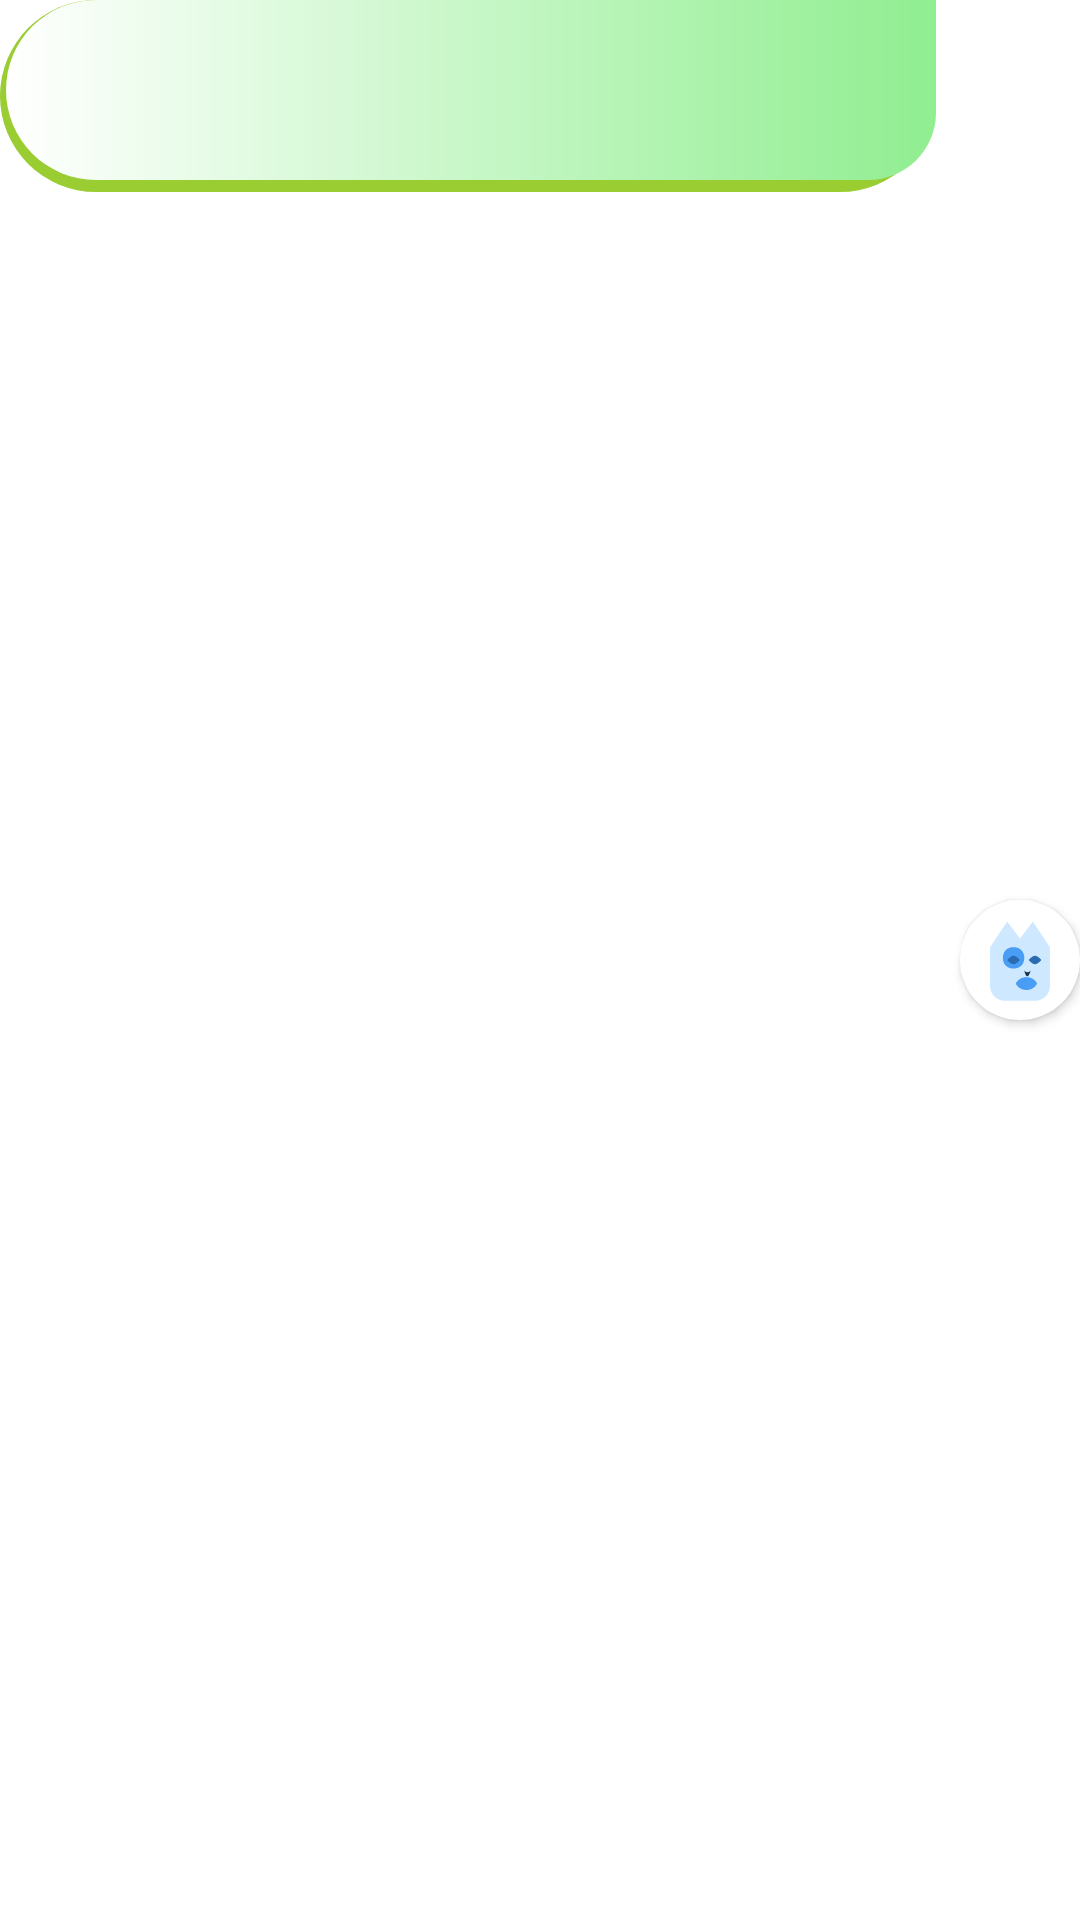

Reconstruct the res/layout file that produces this screen, plus the resources it refers to.
<!-- AndroidManifest.xml: application theme Theme.ChatApp -->
<!-- res/layout/sender_message_layout.xml -->
<?xml version="1.0" encoding="utf-8"?>
<LinearLayout xmlns:android="http://schemas.android.com/apk/res/android"
    xmlns:card_view="http://schemas.android.com/apk/res-auto"
    android:layout_width="match_parent"
    android:layout_height="wrap_content"
    xmlns:app="http://schemas.android.com/apk/res-auto"
    android:layout_marginHorizontal="8dp"
    android:layout_marginTop="6dp"
    android:gravity="end"
    android:orientation="horizontal">

    <LinearLayout
        android:layout_width="0dp"
        android:layout_height="wrap_content"
        android:layout_weight="1"
        android:layout_marginEnd="8dp"
        android:background="@drawable/sender_message_style"
        android:orientation="vertical"
        android:paddingHorizontal="12dp"
        android:paddingVertical="10dp">

        <LinearLayout
            android:layout_width="match_parent"
            android:layout_height="wrap_content"
            android:orientation="horizontal">

            <TextView
                android:id="@+id/sender_username"
                android:layout_width="0dp"
                android:layout_height="wrap_content"
                android:layout_weight="1"
                android:textColor="@android:color/white"
                android:textSize="13sp"
                android:textStyle="bold" />

            <TextView
                android:id="@+id/sender_time"
                android:layout_width="wrap_content"
                android:layout_height="wrap_content"
                android:textColor="@android:color/white"
                android:textSize="11sp" />
        </LinearLayout>

        <TextView
            android:id="@+id/sender_text"
            android:layout_width="wrap_content"
            android:layout_height="wrap_content"
            android:layout_marginTop="6dp"
            android:textColor="@android:color/white"
            android:textSize="15sp" />

        <ImageView
            android:id="@+id/sender_media_image"
            android:layout_width="220dp"
            android:layout_height="220dp"
            android:layout_marginTop="8dp"
            android:adjustViewBounds="true"
            android:contentDescription="@string/attach_image"
            android:scaleType="centerCrop"
            android:visibility="gone" />

        <LinearLayout
            android:id="@+id/sender_voice_layout"
            android:layout_width="match_parent"
            android:layout_height="wrap_content"
            android:layout_marginTop="8dp"
            android:background="@drawable/bg_voice_chip_sender"
            android:gravity="center_vertical"
            android:orientation="vertical"
            android:paddingHorizontal="10dp"
            android:paddingVertical="6dp"
            android:visibility="gone">

            <LinearLayout
                android:layout_width="match_parent"
                android:layout_height="wrap_content"
                android:gravity="center_vertical"
                android:orientation="horizontal">

                <ImageButton
                    android:id="@+id/sender_voice_play"
                    android:layout_width="28dp"
                    android:layout_height="28dp"
                    android:background="@android:color/transparent"
                    android:contentDescription="@string/record_voice"
                    android:src="@android:drawable/ic_media_play"
                    app:tint="@android:color/white" />

                <TextView
                    android:id="@+id/sender_voice_elapsed"
                    android:layout_width="wrap_content"
                    android:layout_height="wrap_content"
                    android:layout_marginStart="8dp"
                    android:text="0:00"
                    android:textColor="@android:color/white"
                    android:textSize="12sp"
                    android:textStyle="bold" />

                <TextView
                    android:layout_width="wrap_content"
                    android:layout_height="wrap_content"
                    android:layout_marginHorizontal="2dp"
                    android:text="/"
                    android:textColor="@android:color/white"
                    android:textSize="12sp"
                    android:textStyle="bold" />

                <TextView
                    android:id="@+id/sender_voice_duration"
                    android:layout_width="wrap_content"
                    android:layout_height="wrap_content"
                    android:text="0:00"
                    android:textColor="@android:color/white"
                    android:textSize="12sp"
                    android:textStyle="bold" />
            </LinearLayout>

            <ProgressBar
                android:id="@+id/sender_voice_progress"
                style="@android:style/Widget.ProgressBar.Horizontal"
                android:layout_width="match_parent"
                android:layout_height="8dp"
                android:layout_marginTop="6dp"
                android:max="1000"
                android:progress="0"
                android:progressBackgroundTint="#55FFFFFF"
                android:progressTint="@android:color/white" />
        </LinearLayout>
    </LinearLayout>

    <androidx.cardview.widget.CardView
        android:layout_width="40dp"
        android:layout_height="40dp"
        android:layout_gravity="center_vertical"
        card_view:cardCornerRadius="20dp">

        <ImageView
            android:id="@+id/sender_image"
            android:layout_width="40dp"
            android:layout_height="40dp"
            android:contentDescription="Sender avatar"
            android:src="@drawable/ic_avatar_cat_pastel" />
    </androidx.cardview.widget.CardView>
</LinearLayout>
<!-- resources referenced by this layout -->
<resources>
  <!-- drawable bg_voice_chip_sender (drawable) -->
  <?xml version="1.0" encoding="utf-8"?>
  <shape xmlns:android="http://schemas.android.com/apk/res/android"
      android:shape="rectangle">
      <solid android:color="#335A8ED8" />
      <corners android:radius="14dp" />
  </shape>
  <!-- drawable ic_avatar_cat_pastel (drawable) -->
  <?xml version="1.0" encoding="utf-8"?>
  <vector xmlns:android="http://schemas.android.com/apk/res/android"
      android:width="56dp"
      android:height="56dp"
      android:viewportWidth="56"
      android:viewportHeight="56">
  
      <path
          android:fillColor="@color/pastel_blue_200"
          android:pathData="M14,22 L22,10 L28,18 L34,10 L42,22 L42,40 C42,44 39,47 35,47 L21,47 C17,47 14,44 14,40 Z" />
  
      <path
          android:fillColor="@color/pastel_blue_500"
          android:pathData="M20,27 C20,24 22,22 25,22 C28,22 30,24 30,27 C30,30 28,32 25,32 C22,32 20,30 20,27 Z" />
  
      <path
          android:fillColor="@color/pastel_blue_500"
          android:pathData="M26,39 C27,37 29,36 31,36 C33,36 35,37 36,39 C35,41 33,42 31,42 C29,42 27,41 26,39 Z" />
  
      <path
          android:fillColor="@color/pastel_blue_700"
          android:pathData="M22,28 C23,27 24,26 25,26 C26,26 27,27 28,28 C27,29 26,30 25,30 C24,30 23,29 22,28 Z" />
  
      <path
          android:fillColor="@color/pastel_blue_700"
          android:pathData="M32,28 C33,27 34,26 35,26 C36,26 37,27 38,28 C37,29 36,30 35,30 C34,30 33,29 32,28 Z" />
  
      <path
          android:fillColor="@color/pastel_text_primary"
          android:pathData="M30,33 C31,34 32,34 33,33 C32,36 31,37 30,33 Z" />
  </vector>
  <!-- drawable sender_message_style (drawable) -->
  <?xml version="1.0" encoding="utf-8"?>
  <layer-list xmlns:android = "http://schemas.android.com/apk/res/android">
  
      <item>
          <shape android:shape = "rectangle">
              <corners android:radius="40dp" />
              <solid android:color = "@color/YellowGreen"/>
          </shape>
      </item>
      <item android:left = "2dp" android:bottom="4dp">
          <shape android:shape = "rectangle">
              <corners android:topLeftRadius="40dp"
                  android:bottomLeftRadius="40dp"
                  android:bottomRightRadius="30dp"/>
              <gradient
                  android:startColor="@color/LightGreen"
                  android:endColor="#ffffff"
                  android:gradientRadius="@dimen/material_emphasis_medium"
                  android:angle="180" />
          </shape>
      </item>
  </layer-list>
  <string name="attach_image">Đính kèm ảnh</string>
  <string name="record_voice">Ghi âm</string>
  <style name="Theme.ChatApp" parent="Theme.MaterialComponents.Light.NoActionBar">
          
          <item name="colorPrimary">@color/pastel_blue_500</item>
          <item name="colorPrimaryVariant">@color/pastel_blue_700</item>
          <item name="colorOnPrimary">@color/white</item>
          
          <item name="colorSecondary">@color/pastel_blue_200</item>
          <item name="colorSecondaryVariant">@color/pastel_blue_400</item>
          <item name="colorOnSecondary">@color/pastel_text_primary</item>
          
          <item name="android:statusBarColor">?attr/colorPrimaryVariant</item>
          <item name="android:navigationBarColor">@color/pastel_blue_100</item>
          <item name="android:windowBackground">@color/white</item>
          <item name="android:forceDarkAllowed">false</item>
          
      </style>
  <color name="pastel_blue_200">#CEE9FF</color>
  <color name="pastel_blue_500">#4A9DF5</color>
  <color name="pastel_blue_700">#2B6CB0</color>
  <color name="pastel_text_primary">#17324D</color>
  <color name="YellowGreen">#9ACD32</color>
  <color name="LightGreen">#90EE90</color>
  <color name="white">#FFFFFFFF</color>
  <color name="pastel_blue_400">#7DBBFF</color>
  <color name="pastel_blue_100">#E6F4FF</color>
</resources>
